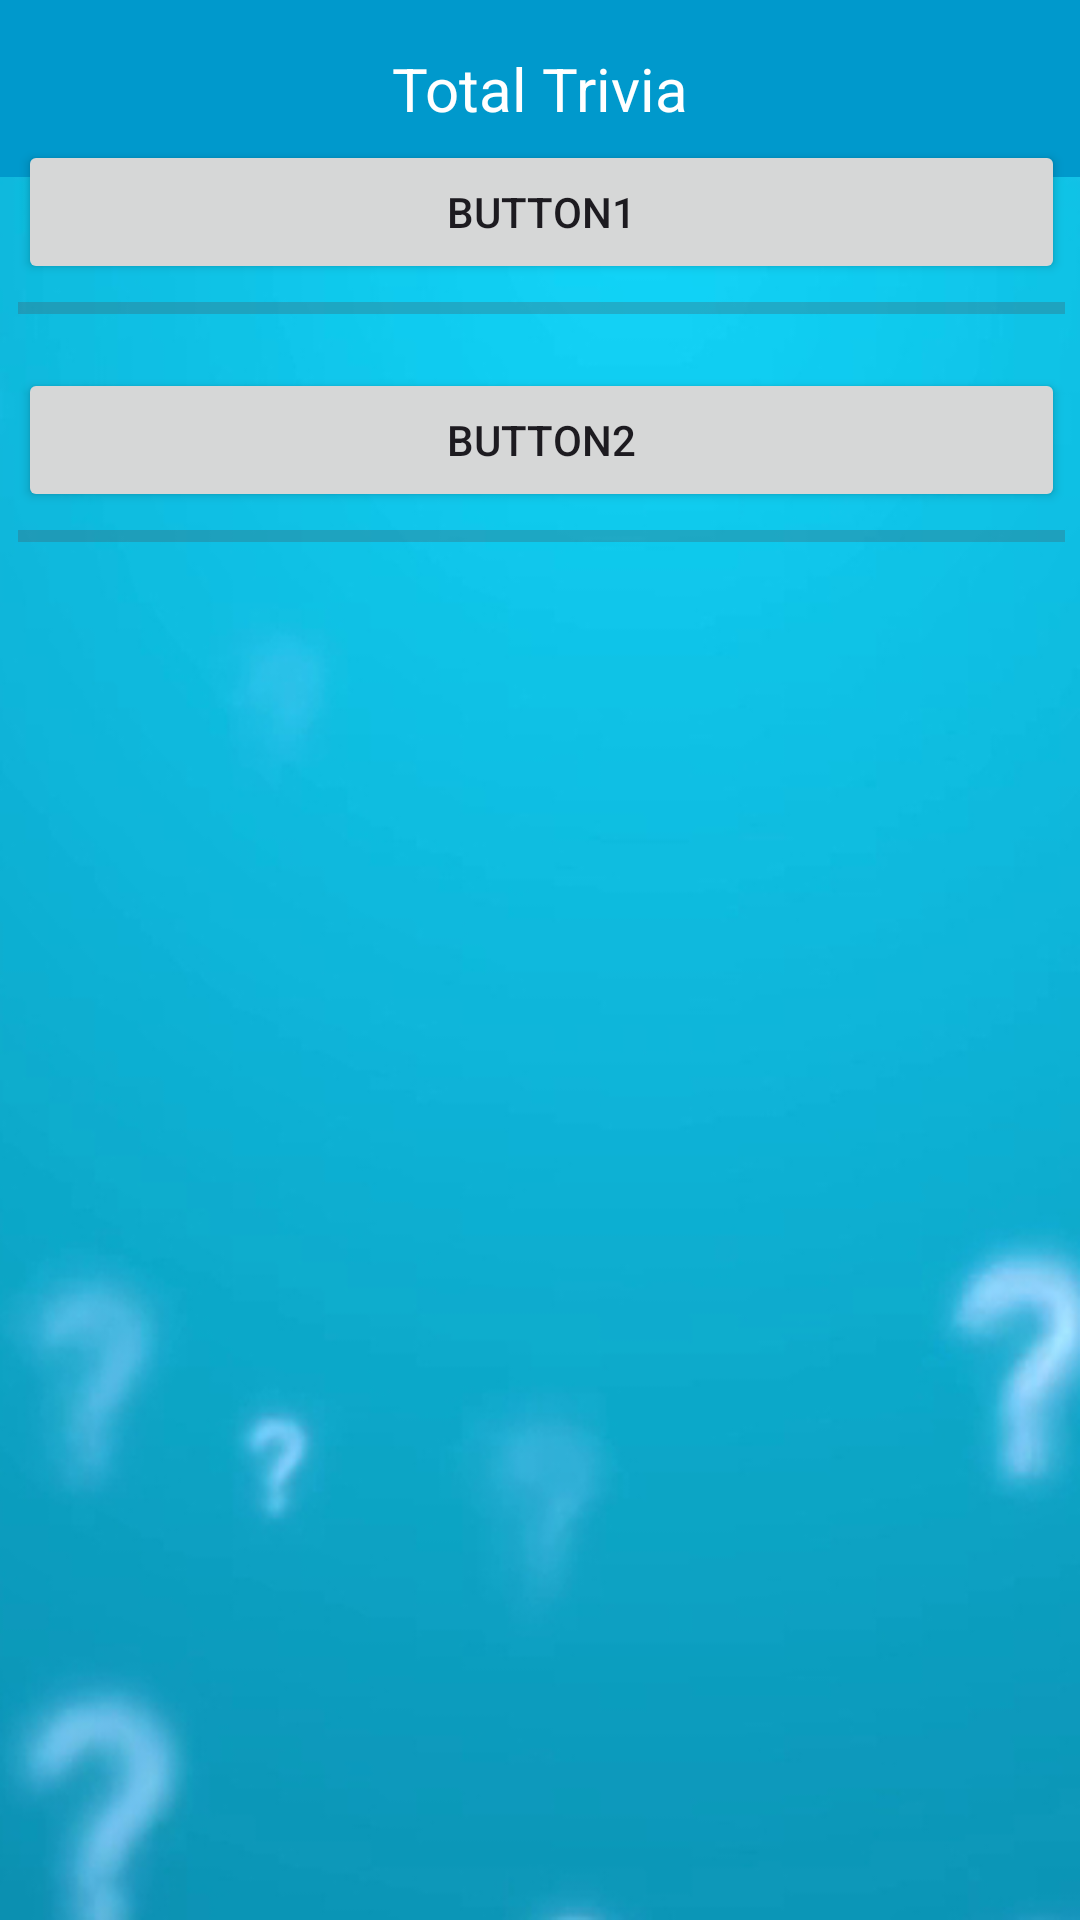

This screen was rendered from an Android layout file. Write that file and the resources it references.
<!-- AndroidManifest.xml: application theme Theme.Cst338_total_trivia -->
<!-- res/layout/activity_game.xml -->
<?xml version="1.0" encoding="utf-8"?>
<androidx.constraintlayout.widget.ConstraintLayout xmlns:android="http://schemas.android.com/apk/res/android"
    xmlns:app="http://schemas.android.com/apk/res-auto"
    xmlns:tools="http://schemas.android.com/tools"
    android:layout_width="match_parent"
    android:layout_height="match_parent"
    android:background="@drawable/questionbackgroundgameview"
    tools:context=".Activities.GameActivity">

    <include android:id="@+id/include"
        layout="@layout/toolbar"/>

    <LinearLayout
        android:layout_width="409dp"
        android:layout_height="666dp"
        android:orientation="vertical"
        android:padding="30dp"
        app:layout_constraintBottom_toBottomOf="parent"
        app:layout_constraintEnd_toEndOf="parent"
        app:layout_constraintStart_toStartOf="parent"
        app:layout_constraintTop_toBottomOf="@+id/include">

        <Button
            android:id="@+id/trivia_button_1"
            android:layout_width="match_parent"
            android:layout_height="wrap_content"
            android:text="@string/button1" />

        <ProgressBar
            android:id="@+id/progressBar"
            style="?android:attr/progressBarStyleHorizontal"
            android:layout_marginBottom="12dp"
            android:layout_width="match_parent"
            android:layout_height="wrap_content" />

        <Button
            android:id="@+id/trivia_button_2"
            android:layout_width="match_parent"
            android:layout_height="wrap_content"
            android:text="@string/button2" />

        <ProgressBar
            android:id="@+id/progressBar2"
            style="?android:attr/progressBarStyleHorizontal"
            android:layout_marginBottom="12dp"
            android:layout_width="match_parent"
            android:layout_height="wrap_content" />

        
        
        
        
        

        
        
        
        
        
        

        
        
        
        
        

        
        
        
        
        
        

    </LinearLayout>

</androidx.constraintlayout.widget.ConstraintLayout>
<!-- res/layout/toolbar.xml (included above) -->
<?xml version="1.0" encoding="utf-8"?>
<RelativeLayout xmlns:android="http://schemas.android.com/apk/res/android"
    android:layout_width="match_parent"
    android:layout_height="wrap_content"
    android:background="@android:color/holo_blue_dark">
    <RelativeLayout
        android:layout_width="match_parent"
        android:layout_height="wrap_content"
        android:padding="16dp">
        <ImageView
            android:layout_width="wrap_content"
            android:layout_height="wrap_content"
            android:id="@+id/left_icon"
            android:src="@drawable/baseline_arrow_back_24"/>
        <TextView
            android:layout_width="wrap_content"
            android:layout_height="wrap_content"
            android:layout_marginStart="16dp"
            android:textColor="@color/white"
            android:textSize="20sp"
            android:layout_centerInParent="true"
            android:text="Total Trivia"/>
    </RelativeLayout>
</RelativeLayout>
<!-- resources referenced by this layout -->
<resources>
  <!-- drawable questionbackgroundgameview: jpg bitmap (drawable, 47039 bytes) -->
  <string name="button1">button1</string>
  <string name="button2">button2</string>
  <style name="Theme.Cst338_total_trivia" parent="Base.Theme.Cst338_total_trivia" />
  <style name="Base.Theme.Cst338_total_trivia" parent="Theme.Material3.DayNight.NoActionBar">
          
          
      </style>
  <!-- not gathered from this repository: default colours our renderer supplied (Android Studio template values) -->
  <color name="white">#FFFFFFFF</color>
</resources>
